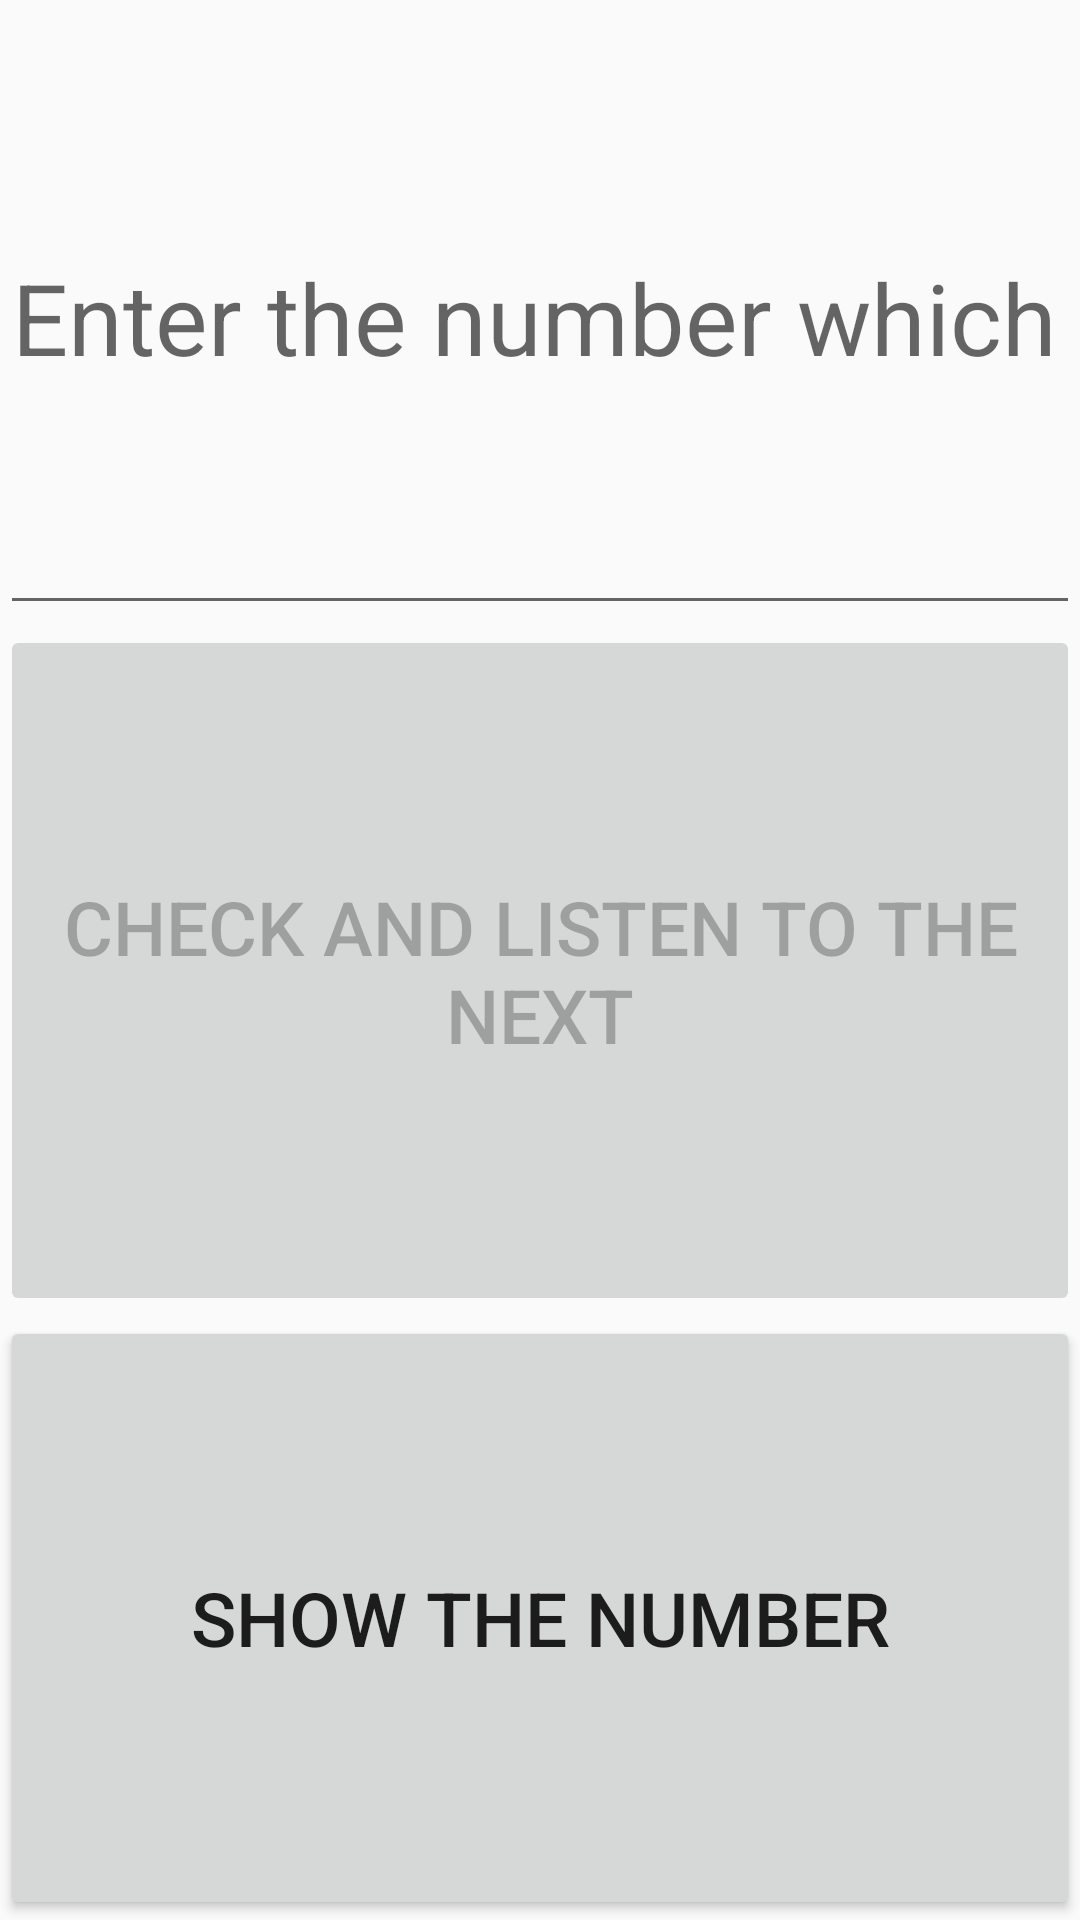

The Android layout XML behind this screen, and the referenced resources:
<!-- AndroidManifest.xml: application theme AppTheme -->
<!-- res/layout/main_fragment.xml -->
<LinearLayout
    android:layout_width="match_parent"
    android:orientation="vertical"
    android:layout_height="match_parent"
    xmlns:android="http://schemas.android.com/apk/res/android" >

    <EditText
        android:hint="Enter the number which you heard"
        android:id="@+id/txtNumber"
        android:inputType="number"
        android:text=""
        android:layout_weight="1"
        android:textSize="@dimen/input_font_size"
        android:layout_width="match_parent"
        android:layout_height="wrap_content" />

    <Button
        android:text="Check and listen to the next"
        android:enabled="false"
        android:id="@+id/btnListen"
        android:textSize="@dimen/button_font_size"
        android:layout_weight="1"
        android:layout_width="match_parent"
        android:layout_height="wrap_content"/>

    <Button
        android:text="Show the number"
        android:id="@+id/btnShowNumber"
        android:textSize="@dimen/button_font_size"
        android:layout_width="match_parent"
        android:layout_weight="1"
        android:layout_height="wrap_content"/>

</LinearLayout>
<!-- resources referenced by this layout -->
<resources>
  <dimen name="button_font_size">25dp</dimen>
  <dimen name="input_font_size">33dp</dimen>
  <style name="AppTheme" parent="Theme.AppCompat.Light.DarkActionBar">
          
      </style>
</resources>
